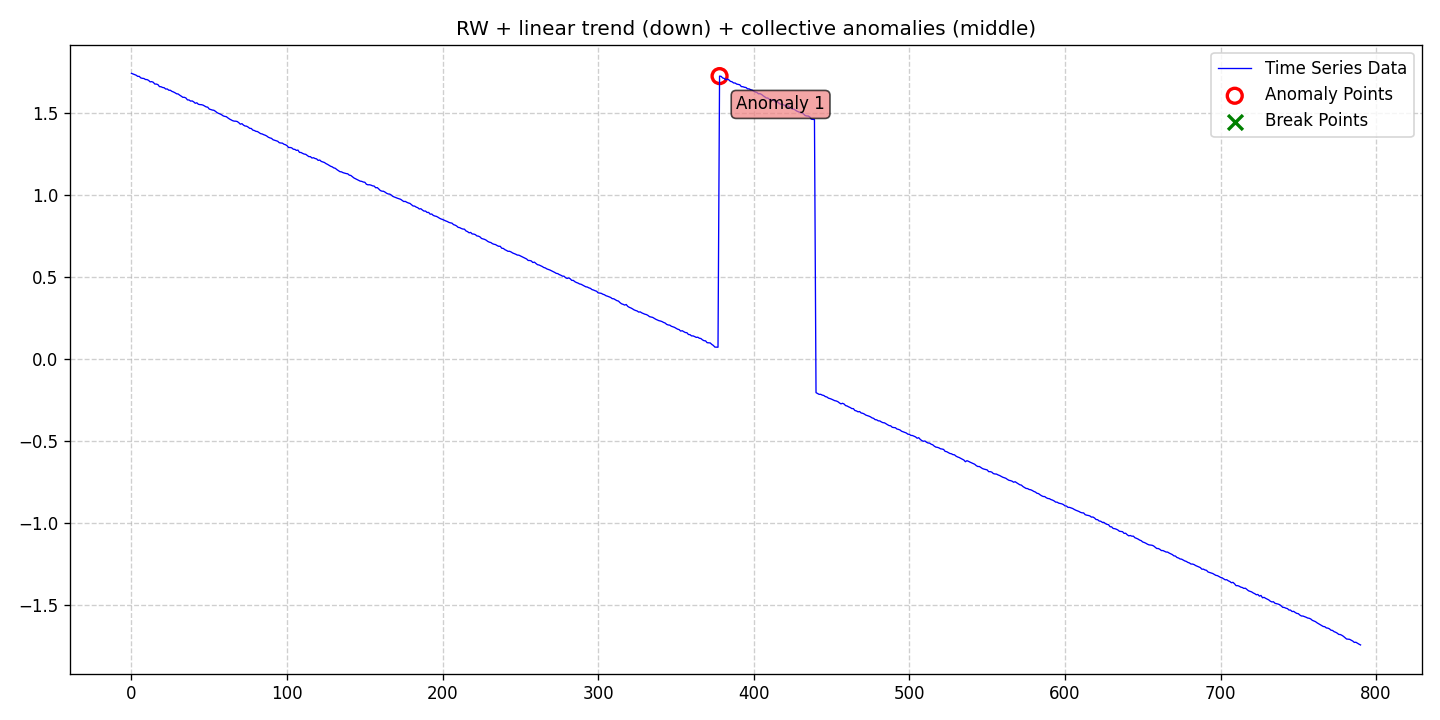

The file beside this chart, header and first rows:
date, data, stationary, det_lin_up, det_lin_down, det_quad, det_cubic, det_exp, det_damped, stoc_trend, volatility, single_seas, multiple_seas, point_anom_single, point_anom_multi, collect_anom, context_anom, mean_shift, var_shift, trend_shift, point_anom_count, point_anom_location, point_anom_point, collect_anom_count
2020-01-01, 1.739, 0, 0, 1, 0, 0, 0, 0, 1, 0, 0, 0, 0, 0, 1, 0, 0, 0, 0, 0, none, , 1
2020-01-02, 1.736, 0, 0, 1, 0, 0, 0, 0, 1, 0, 0, 0, 0, 0, 1, 0, 0, 0, 0, 0, none, , 1
2020-01-03, 1.732, 0, 0, 1, 0, 0, 0, 0, 1, 0, 0, 0, 0, 0, 1, 0, 0, 0, 0, 0, none, , 1
2020-01-04, 1.728, 0, 0, 1, 0, 0, 0, 0, 1, 0, 0, 0, 0, 0, 1, 0, 0, 0, 0, 0, none, , 1
2020-01-05, 1.721, 0, 0, 1, 0, 0, 0, 0, 1, 0, 0, 0, 0, 0, 1, 0, 0, 0, 0, 0, none, , 1
2020-01-06, 1.721, 0, 0, 1, 0, 0, 0, 0, 1, 0, 0, 0, 0, 0, 1, 0, 0, 0, 0, 0, none, , 1
2020-01-07, 1.711, 0, 0, 1, 0, 0, 0, 0, 1, 0, 0, 0, 0, 0, 1, 0, 0, 0, 0, 0, none, , 1
2020-01-08, 1.709, 0, 0, 1, 0, 0, 0, 0, 1, 0, 0, 0, 0, 0, 1, 0, 0, 0, 0, 0, none, , 1
2020-01-09, 1.708, 0, 0, 1, 0, 0, 0, 0, 1, 0, 0, 0, 0, 0, 1, 0, 0, 0, 0, 0, none, , 1
2020-01-10, 1.702, 0, 0, 1, 0, 0, 0, 0, 1, 0, 0, 0, 0, 0, 1, 0, 0, 0, 0, 0, none, , 1
2020-01-11, 1.701, 0, 0, 1, 0, 0, 0, 0, 1, 0, 0, 0, 0, 0, 1, 0, 0, 0, 0, 0, none, , 1
2020-01-12, 1.696, 0, 0, 1, 0, 0, 0, 0, 1, 0, 0, 0, 0, 0, 1, 0, 0, 0, 0, 0, none, , 1
2020-01-13, 1.687, 0, 0, 1, 0, 0, 0, 0, 1, 0, 0, 0, 0, 0, 1, 0, 0, 0, 0, 0, none, , 1
2020-01-14, 1.689, 0, 0, 1, 0, 0, 0, 0, 1, 0, 0, 0, 0, 0, 1, 0, 0, 0, 0, 0, none, , 1
2020-01-15, 1.685, 0, 0, 1, 0, 0, 0, 0, 1, 0, 0, 0, 0, 0, 1, 0, 0, 0, 0, 0, none, , 1
2020-01-16, 1.674, 0, 0, 1, 0, 0, 0, 0, 1, 0, 0, 0, 0, 0, 1, 0, 0, 0, 0, 0, none, , 1
2020-01-17, 1.674, 0, 0, 1, 0, 0, 0, 0, 1, 0, 0, 0, 0, 0, 1, 0, 0, 0, 0, 0, none, , 1
2020-01-18, 1.67, 0, 0, 1, 0, 0, 0, 0, 1, 0, 0, 0, 0, 0, 1, 0, 0, 0, 0, 0, none, , 1
2020-01-19, 1.658, 0, 0, 1, 0, 0, 0, 0, 1, 0, 0, 0, 0, 0, 1, 0, 0, 0, 0, 0, none, , 1
2020-01-20, 1.658, 0, 0, 1, 0, 0, 0, 0, 1, 0, 0, 0, 0, 0, 1, 0, 0, 0, 0, 0, none, , 1
2020-01-21, 1.653, 0, 0, 1, 0, 0, 0, 0, 1, 0, 0, 0, 0, 0, 1, 0, 0, 0, 0, 0, none, , 1
2020-01-22, 1.652, 0, 0, 1, 0, 0, 0, 0, 1, 0, 0, 0, 0, 0, 1, 0, 0, 0, 0, 0, none, , 1
2020-01-23, 1.644, 0, 0, 1, 0, 0, 0, 0, 1, 0, 0, 0, 0, 0, 1, 0, 0, 0, 0, 0, none, , 1
2020-01-24, 1.644, 0, 0, 1, 0, 0, 0, 0, 1, 0, 0, 0, 0, 0, 1, 0, 0, 0, 0, 0, none, , 1
2020-01-25, 1.636, 0, 0, 1, 0, 0, 0, 0, 1, 0, 0, 0, 0, 0, 1, 0, 0, 0, 0, 0, none, , 1
2020-01-26, 1.636, 0, 0, 1, 0, 0, 0, 0, 1, 0, 0, 0, 0, 0, 1, 0, 0, 0, 0, 0, none, , 1
2020-01-27, 1.629, 0, 0, 1, 0, 0, 0, 0, 1, 0, 0, 0, 0, 0, 1, 0, 0, 0, 0, 0, none, , 1
2020-01-28, 1.626, 0, 0, 1, 0, 0, 0, 0, 1, 0, 0, 0, 0, 0, 1, 0, 0, 0, 0, 0, none, , 1
2020-01-29, 1.621, 0, 0, 1, 0, 0, 0, 0, 1, 0, 0, 0, 0, 0, 1, 0, 0, 0, 0, 0, none, , 1
2020-01-30, 1.615, 0, 0, 1, 0, 0, 0, 0, 1, 0, 0, 0, 0, 0, 1, 0, 0, 0, 0, 0, none, , 1
2020-01-31, 1.613, 0, 0, 1, 0, 0, 0, 0, 1, 0, 0, 0, 0, 0, 1, 0, 0, 0, 0, 0, none, , 1
2020-02-01, 1.606, 0, 0, 1, 0, 0, 0, 0, 1, 0, 0, 0, 0, 0, 1, 0, 0, 0, 0, 0, none, , 1
2020-02-02, 1.6, 0, 0, 1, 0, 0, 0, 0, 1, 0, 0, 0, 0, 0, 1, 0, 0, 0, 0, 0, none, , 1
2020-02-03, 1.593, 0, 0, 1, 0, 0, 0, 0, 1, 0, 0, 0, 0, 0, 1, 0, 0, 0, 0, 0, none, , 1
2020-02-04, 1.593, 0, 0, 1, 0, 0, 0, 0, 1, 0, 0, 0, 0, 0, 1, 0, 0, 0, 0, 0, none, , 1
2020-02-05, 1.589, 0, 0, 1, 0, 0, 0, 0, 1, 0, 0, 0, 0, 0, 1, 0, 0, 0, 0, 0, none, , 1
2020-02-06, 1.577, 0, 0, 1, 0, 0, 0, 0, 1, 0, 0, 0, 0, 0, 1, 0, 0, 0, 0, 0, none, , 1
2020-02-07, 1.577, 0, 0, 1, 0, 0, 0, 0, 1, 0, 0, 0, 0, 0, 1, 0, 0, 0, 0, 0, none, , 1
2020-02-08, 1.57, 0, 0, 1, 0, 0, 0, 0, 1, 0, 0, 0, 0, 0, 1, 0, 0, 0, 0, 0, none, , 1
2020-02-09, 1.571, 0, 0, 1, 0, 0, 0, 0, 1, 0, 0, 0, 0, 0, 1, 0, 0, 0, 0, 0, none, , 1
2020-02-10, 1.565, 0, 0, 1, 0, 0, 0, 0, 1, 0, 0, 0, 0, 0, 1, 0, 0, 0, 0, 0, none, , 1
2020-02-11, 1.557, 0, 0, 1, 0, 0, 0, 0, 1, 0, 0, 0, 0, 0, 1, 0, 0, 0, 0, 0, none, , 1
2020-02-12, 1.56, 0, 0, 1, 0, 0, 0, 0, 1, 0, 0, 0, 0, 0, 1, 0, 0, 0, 0, 0, none, , 1
2020-02-13, 1.551, 0, 0, 1, 0, 0, 0, 0, 1, 0, 0, 0, 0, 0, 1, 0, 0, 0, 0, 0, none, , 1
2020-02-14, 1.549, 0, 0, 1, 0, 0, 0, 0, 1, 0, 0, 0, 0, 0, 1, 0, 0, 0, 0, 0, none, , 1
2020-02-15, 1.548, 0, 0, 1, 0, 0, 0, 0, 1, 0, 0, 0, 0, 0, 1, 0, 0, 0, 0, 0, none, , 1
2020-02-16, 1.546, 0, 0, 1, 0, 0, 0, 0, 1, 0, 0, 0, 0, 0, 1, 0, 0, 0, 0, 0, none, , 1
2020-02-17, 1.54, 0, 0, 1, 0, 0, 0, 0, 1, 0, 0, 0, 0, 0, 1, 0, 0, 0, 0, 0, none, , 1
2020-02-18, 1.535, 0, 0, 1, 0, 0, 0, 0, 1, 0, 0, 0, 0, 0, 1, 0, 0, 0, 0, 0, none, , 1
2020-02-19, 1.533, 0, 0, 1, 0, 0, 0, 0, 1, 0, 0, 0, 0, 0, 1, 0, 0, 0, 0, 0, none, , 1
2020-02-20, 1.522, 0, 0, 1, 0, 0, 0, 0, 1, 0, 0, 0, 0, 0, 1, 0, 0, 0, 0, 0, none, , 1
2020-02-21, 1.519, 0, 0, 1, 0, 0, 0, 0, 1, 0, 0, 0, 0, 0, 1, 0, 0, 0, 0, 0, none, , 1
2020-02-22, 1.516, 0, 0, 1, 0, 0, 0, 0, 1, 0, 0, 0, 0, 0, 1, 0, 0, 0, 0, 0, none, , 1
2020-02-23, 1.514, 0, 0, 1, 0, 0, 0, 0, 1, 0, 0, 0, 0, 0, 1, 0, 0, 0, 0, 0, none, , 1
2020-02-24, 1.508, 0, 0, 1, 0, 0, 0, 0, 1, 0, 0, 0, 0, 0, 1, 0, 0, 0, 0, 0, none, , 1
2020-02-25, 1.5, 0, 0, 1, 0, 0, 0, 0, 1, 0, 0, 0, 0, 0, 1, 0, 0, 0, 0, 0, none, , 1
2020-02-26, 1.495, 0, 0, 1, 0, 0, 0, 0, 1, 0, 0, 0, 0, 0, 1, 0, 0, 0, 0, 0, none, , 1
2020-02-27, 1.492, 0, 0, 1, 0, 0, 0, 0, 1, 0, 0, 0, 0, 0, 1, 0, 0, 0, 0, 0, none, , 1
2020-02-28, 1.487, 0, 0, 1, 0, 0, 0, 0, 1, 0, 0, 0, 0, 0, 1, 0, 0, 0, 0, 0, none, , 1
2020-02-29, 1.48, 0, 0, 1, 0, 0, 0, 0, 1, 0, 0, 0, 0, 0, 1, 0, 0, 0, 0, 0, none, , 1
... 731 more rows
